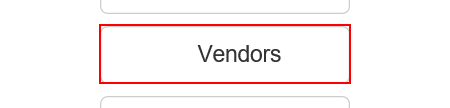
Task: Robotic Enterprise Framework
Workflow: ACME_NavigateToVendors

Step 1: click on the button 'Vendors' in window 'ACME System 1 - Dashboard'

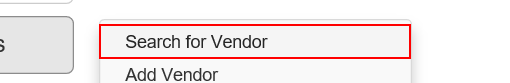
Step 2: click on the link 'Search for Vendor' in window 'ACME System 1 - Dashboard'
